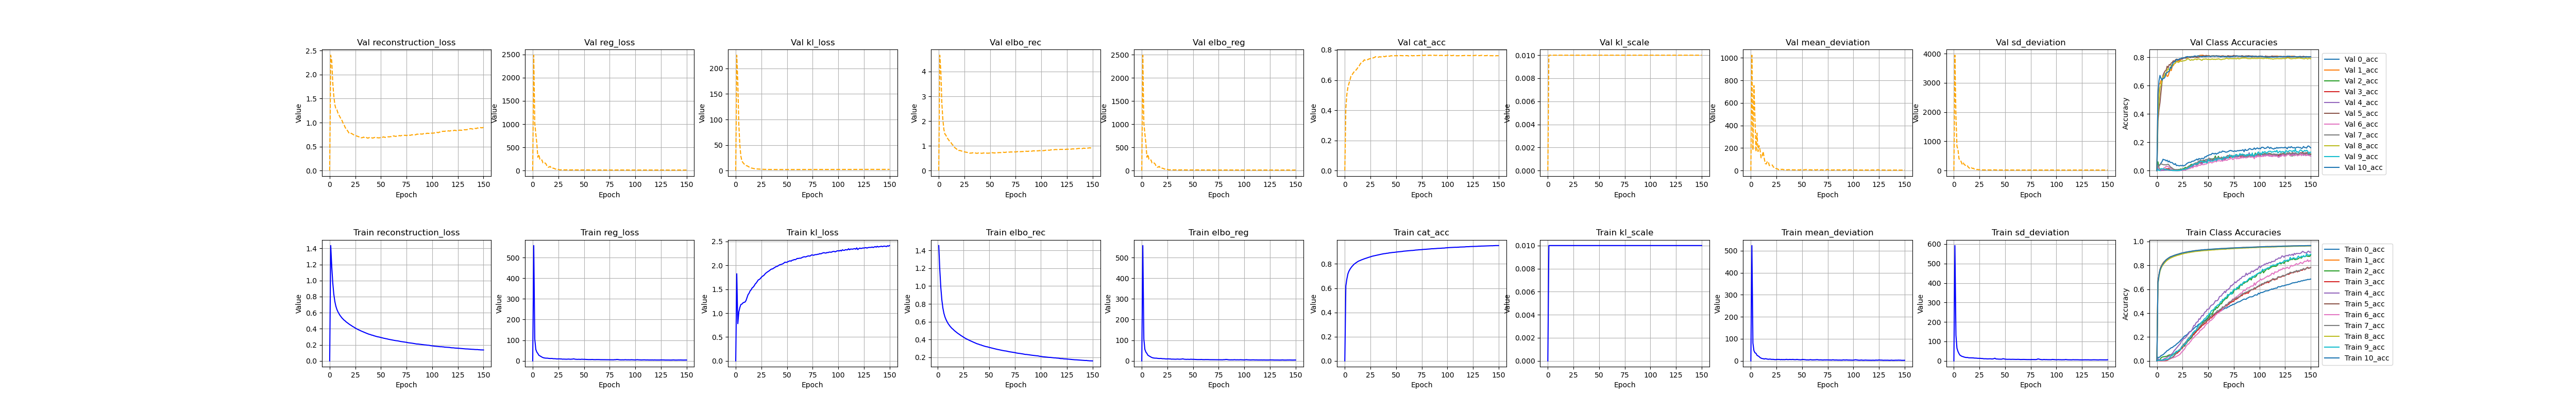

The data file committed next to this chart (first rows):
, kl_loss, kl_scale, elbo_rec, elbo_reg, reg_loss, epoch, cat_acc, reconstruction_loss, mean_deviation, sd_deviation, 0_acc, 1_acc, 2_acc, 3_acc, 4_acc, 5_acc, 6_acc, 7_acc, 8_acc, 9_acc, 10_acc, val_kl_loss, val_kl_scale
0, 0.0, 0.0, , 4.67360096004886e-310, 4.67360096005044e-310, 4.67359808697413e-310, 4.6735980858384e-310, 1.14129376455e-313, 4.67360098441934e-310, 4.67360099287404e-310, 4.6735979260548e-310, 1.1412937591e-313, 4.67359885831124e-310, 4.6735988582721e-310, 4.67359800115537e-310, 1.14129426983e-313, 6.9388230495325e-310, 6.9388230495325e-310, 6.9388230495325e-310, 6.9388230495333e-310, 6.9388230495333e-310, 6.9388230495333e-310, 6.9388230495333e-310
1, 1.825, 0.01, 1.454, 557.8, 557.8, 0.0, 0.6187, 1.435, 523.3, 592.2, 0.03087, 0.659, 0.005594, 0.004934, 0.01921, 0.6658, 0.001503, 0.004037, 0.6433, 0.006673, 0.6535, 225.8, 0.01
2, 0.7794, 0.01, 1.182, 106.1, 106.1, 1.0, 0.6756, 1.175, 80.84, 131.4, 0.02826, 0.7203, 0.002165, 0.0006196, 0.01148, 0.7239, 0.0002959, 0.002933, 0.7038, 0.006007, 0.7171, 174.6, 0.01
3, 1.026, 0.01, 0.9808, 55.84, 55.83, 2.0, 0.7174, 0.9705, 46.49, 65.16, 0.03441, 0.767, 0.01212, 0.0002275, 0.01053, 0.7618, 0.0008996, 0.004233, 0.7491, 0.005327, 0.7627, 90.24, 0.01
4, 1.117, 0.01, 0.8424, 42.75, 42.74, 3.0, 0.7398, 0.8313, 36.95, 48.53, 0.04439, 0.7915, 0.02417, 0.0001131, 0.006786, 0.784, 0.001948, 0.004759, 0.7746, 0.007348, 0.7846, 50.14, 0.01
5, 1.181, 0.01, 0.7528, 35.92, 35.91, 4.0, 0.7551, 0.741, 34.45, 37.37, 0.04798, 0.8075, 0.03209, 0.0004517, 0.007547, 0.7985, 0.001499, 0.005643, 0.792, 0.005632, 0.8017, 28.35, 0.01
6, 1.19, 0.01, 0.6935, 27.36, 27.34, 5.0, 0.7678, 0.6816, 25.44, 29.25, 0.05228, 0.8212, 0.03331, 0.000566, 0.0118, 0.8111, 0.00181, 0.005956, 0.8049, 0.007928, 0.8155, 18.62, 0.01
7, 1.214, 0.01, 0.6535, 24.41, 24.4, 6.0, 0.779, 0.6414, 22.58, 26.21, 0.05967, 0.8317, 0.03624, 0.000675, 0.01722, 0.8229, 0.002088, 0.007438, 0.816, 0.007098, 0.828, 15.76, 0.01
8, 1.226, 0.01, 0.6246, 21.4, 21.39, 7.0, 0.7883, 0.6123, 19.8, 22.98, 0.06906, 0.8388, 0.03577, 0.001362, 0.02131, 0.8341, 0.004662, 0.008241, 0.8262, 0.01051, 0.8374, 13.18, 0.01
9, 1.231, 0.01, 0.6015, 18.47, 18.46, 8.0, 0.7969, 0.5891, 15, 21.91, 0.07622, 0.8476, 0.039, 0.003294, 0.02319, 0.8429, 0.006668, 0.01034, 0.8353, 0.01234, 0.8473, 11.75, 0.01
10, 1.263, 0.01, 0.5801, 16.16, 16.15, 9.0, 0.804, 0.5675, 12.63, 19.67, 0.08667, 0.853, 0.03909, 0.005738, 0.0303, 0.8495, 0.01192, 0.01453, 0.8426, 0.01193, 0.854, 9.978, 0.01
11, 1.324, 0.01, 0.5639, 14.59, 14.57, 10.0, 0.8099, 0.5507, 10.58, 18.56, 0.08903, 0.8598, 0.04687, 0.009708, 0.03529, 0.8554, 0.01404, 0.01668, 0.8489, 0.0151, 0.8602, 9.367, 0.01
12, 1.387, 0.01, 0.548, 13.8, 13.79, 11.0, 0.8162, 0.5342, 10.3, 17.28, 0.09762, 0.8656, 0.04898, 0.0141, 0.03952, 0.8622, 0.01463, 0.01947, 0.8547, 0.02312, 0.8659, 8.155, 0.01
13, 1.416, 0.01, 0.5348, 13.16, 13.14, 12.0, 0.8213, 0.5206, 8.368, 17.91, 0.1028, 0.8709, 0.05149, 0.01829, 0.04528, 0.8678, 0.01839, 0.02299, 0.8601, 0.03165, 0.8711, 7.005, 0.01
14, 1.465, 0.01, 0.5226, 13.39, 13.38, 13.0, 0.8252, 0.508, 10.25, 16.51, 0.1108, 0.8742, 0.04941, 0.02285, 0.05529, 0.8705, 0.02183, 0.02699, 0.8642, 0.04273, 0.875, 6.209, 0.01
15, 1.489, 0.01, 0.5135, 12.63, 12.61, 14.0, 0.8284, 0.4986, 9.37, 15.86, 0.1117, 0.8774, 0.05245, 0.02678, 0.06211, 0.8743, 0.02611, 0.02962, 0.868, 0.04493, 0.8772, 5.126, 0.01
16, 1.528, 0.01, 0.5014, 12.2, 12.18, 15.0, 0.8324, 0.4861, 8.423, 15.94, 0.12, 0.8808, 0.0548, 0.03476, 0.07285, 0.8785, 0.02612, 0.03723, 0.8719, 0.05923, 0.8815, 4.675, 0.01
17, 1.544, 0.01, 0.4918, 11.56, 11.54, 16.0, 0.8357, 0.4764, 7.343, 15.74, 0.126, 0.8836, 0.05875, 0.04522, 0.08825, 0.8813, 0.03048, 0.04503, 0.8748, 0.06271, 0.8847, 4.204, 0.01
18, 1.573, 0.01, 0.4829, 11.89, 11.87, 17.0, 0.8387, 0.4672, 8.13, 15.61, 0.131, 0.887, 0.06392, 0.05577, 0.09572, 0.8842, 0.0323, 0.05525, 0.8776, 0.0716, 0.8876, 3.76, 0.01
19, 1.61, 0.01, 0.4736, 11.75, 11.73, 18.0, 0.8419, 0.4575, 8.063, 15.41, 0.14, 0.8904, 0.07043, 0.0631, 0.1073, 0.8867, 0.03807, 0.06632, 0.8807, 0.08177, 0.89, 3.33, 0.01
20, 1.632, 0.01, 0.4649, 10.76, 10.74, 19.0, 0.8451, 0.4486, 6.996, 14.49, 0.1473, 0.8925, 0.07601, 0.06506, 0.1166, 0.89, 0.04187, 0.07488, 0.8841, 0.07886, 0.8929, 3.263, 0.01
21, 1.663, 0.01, 0.4577, 10.64, 10.62, 20.0, 0.8473, 0.4411, 7.001, 14.24, 0.1533, 0.8946, 0.08657, 0.07636, 0.1277, 0.8917, 0.04588, 0.08457, 0.8861, 0.08947, 0.8949, 3.108, 0.01
22, 1.696, 0.01, 0.4489, 10.63, 10.61, 21.0, 0.8506, 0.4319, 7.046, 14.17, 0.1615, 0.8976, 0.09325, 0.08179, 0.1367, 0.8948, 0.05258, 0.0935, 0.8884, 0.08933, 0.8979, 2.988, 0.01
23, 1.705, 0.01, 0.441, 9.807, 9.79, 22.0, 0.8536, 0.424, 6.202, 13.38, 0.172, 0.9003, 0.09984, 0.09372, 0.1464, 0.8968, 0.05961, 0.09942, 0.891, 0.09442, 0.9009, 2.847, 0.01
24, 1.724, 0.01, 0.4346, 9.471, 9.454, 23.0, 0.856, 0.4174, 5.743, 13.17, 0.181, 0.9024, 0.1052, 0.1034, 0.168, 0.8996, 0.0731, 0.118, 0.8935, 0.1155, 0.9031, 2.659, 0.01
25, 1.752, 0.01, 0.4259, 9.886, 9.869, 24.0, 0.8588, 0.4084, 6.59, 13.15, 0.1879, 0.9043, 0.1086, 0.1102, 0.1717, 0.9016, 0.08016, 0.1278, 0.8961, 0.1225, 0.9047, 2.603, 0.01
26, 1.773, 0.01, 0.4194, 9.974, 9.957, 25.0, 0.8613, 0.4017, 6.869, 13.04, 0.2002, 0.9066, 0.1321, 0.1275, 0.1869, 0.9037, 0.09095, 0.1404, 0.898, 0.1277, 0.9066, 2.471, 0.01
27, 1.783, 0.01, 0.412, 9.478, 9.461, 26.0, 0.8639, 0.3942, 6.629, 12.29, 0.2082, 0.9089, 0.1231, 0.1315, 0.188, 0.9059, 0.09948, 0.1455, 0.9007, 0.1436, 0.9089, 2.432, 0.01
28, 1.804, 0.01, 0.406, 9.485, 9.467, 27.0, 0.8658, 0.388, 6.648, 12.29, 0.2124, 0.9105, 0.1421, 0.144, 0.1967, 0.907, 0.1172, 0.1575, 0.9024, 0.1394, 0.9108, 2.305, 0.01
29, 1.832, 0.01, 0.401, 8.413, 8.394, 28.0, 0.8675, 0.3827, 5.668, 11.12, 0.2181, 0.9121, 0.1489, 0.1544, 0.2087, 0.9089, 0.1294, 0.1664, 0.9036, 0.1605, 0.9117, 2.327, 0.01
30, 1.847, 0.01, 0.3946, 8.779, 8.761, 29.0, 0.8699, 0.3762, 6.525, 11, 0.2244, 0.9137, 0.1665, 0.171, 0.2189, 0.911, 0.1392, 0.1822, 0.9061, 0.1809, 0.9137, 2.205, 0.01
31, 1.865, 0.01, 0.3892, 8.55, 8.531, 30.0, 0.8716, 0.3706, 5.85, 11.21, 0.2371, 0.915, 0.1695, 0.1749, 0.2288, 0.9113, 0.1426, 0.1914, 0.9073, 0.1749, 0.9152, 2.183, 0.01
32, 1.878, 0.01, 0.3835, 8.44, 8.421, 31.0, 0.8735, 0.3648, 6.213, 10.63, 0.2453, 0.9163, 0.1814, 0.1887, 0.2457, 0.9137, 0.1552, 0.1968, 0.908, 0.1973, 0.9164, 2.157, 0.01
33, 1.893, 0.01, 0.3785, 8.13, 8.111, 32.0, 0.8755, 0.3596, 5.793, 10.43, 0.2465, 0.918, 0.1884, 0.1967, 0.2437, 0.9146, 0.1643, 0.2121, 0.9106, 0.2, 0.9182, 2.192, 0.01
34, 1.911, 0.01, 0.3733, 8.678, 8.659, 33.0, 0.8773, 0.3542, 6.558, 10.76, 0.2568, 0.9193, 0.1969, 0.2064, 0.2572, 0.9162, 0.1784, 0.2154, 0.9114, 0.2178, 0.9198, 2.131, 0.01
35, 1.924, 0.01, 0.3682, 8.948, 8.929, 34.0, 0.8789, 0.3489, 7.011, 10.85, 0.263, 0.9206, 0.2154, 0.2202, 0.276, 0.9172, 0.1895, 0.2333, 0.913, 0.2356, 0.9206, 2.143, 0.01
36, 1.927, 0.01, 0.3629, 8.332, 8.313, 35.0, 0.8806, 0.3437, 5.824, 10.8, 0.2716, 0.9217, 0.226, 0.2183, 0.2976, 0.919, 0.1934, 0.232, 0.9139, 0.2442, 0.9222, 2.146, 0.01
37, 1.943, 0.01, 0.358, 8.072, 8.053, 36.0, 0.8823, 0.3385, 6.23, 9.876, 0.2805, 0.9231, 0.2311, 0.2324, 0.2961, 0.9199, 0.2074, 0.2454, 0.916, 0.2526, 0.9231, 2.125, 0.01
38, 1.954, 0.01, 0.3531, 8.558, 8.538, 37.0, 0.8841, 0.3336, 6.685, 10.39, 0.2883, 0.9242, 0.2516, 0.2395, 0.317, 0.9208, 0.2146, 0.2538, 0.9171, 0.2541, 0.9242, 2.123, 0.01
39, 1.972, 0.01, 0.3498, 8.962, 8.942, 38.0, 0.8849, 0.33, 6.298, 11.59, 0.289, 0.9248, 0.2608, 0.2525, 0.3255, 0.9223, 0.2205, 0.2624, 0.9176, 0.2733, 0.9252, 2.074, 0.01
40, 1.976, 0.01, 0.3461, 10.05, 10.03, 39.0, 0.886, 0.3263, 6.326, 13.74, 0.3013, 0.9259, 0.2609, 0.2581, 0.3277, 0.9225, 0.2301, 0.2658, 0.9182, 0.2868, 0.926, 2.047, 0.01
41, 1.986, 0.01, 0.3408, 8.619, 8.599, 40.0, 0.888, 0.3209, 6.948, 10.25, 0.3087, 0.9265, 0.2771, 0.2663, 0.3528, 0.9243, 0.2374, 0.2803, 0.9198, 0.3012, 0.9278, 2.004, 0.01
42, 2.002, 0.01, 0.3394, 7.853, 7.833, 41.0, 0.8881, 0.3194, 5.914, 9.752, 0.3114, 0.9267, 0.2877, 0.2772, 0.3489, 0.9237, 0.2537, 0.2903, 0.9197, 0.308, 0.9275, 2.036, 0.01
43, 2.013, 0.01, 0.3336, 7.732, 7.712, 42.0, 0.8905, 0.3134, 5.811, 9.613, 0.3197, 0.9289, 0.29, 0.2836, 0.3671, 0.9255, 0.2588, 0.3024, 0.9216, 0.3163, 0.9295, 2.08, 0.01
44, 2.018, 0.01, 0.3305, 7.432, 7.411, 43.0, 0.8914, 0.3103, 5.879, 8.944, 0.3269, 0.9288, 0.3102, 0.2972, 0.3807, 0.9258, 0.266, 0.3036, 0.9224, 0.3294, 0.9297, 2.077, 0.01
45, 2.025, 0.01, 0.3264, 8.023, 8.003, 44.0, 0.8926, 0.3062, 6.882, 9.124, 0.3299, 0.93, 0.3235, 0.3006, 0.3778, 0.9273, 0.2748, 0.3136, 0.9234, 0.3359, 0.9302, 2.056, 0.01
46, 2.034, 0.01, 0.3231, 7.321, 7.301, 45.0, 0.8939, 0.3028, 5.842, 8.76, 0.3383, 0.9311, 0.3207, 0.3086, 0.3978, 0.9278, 0.2794, 0.3205, 0.924, 0.35, 0.9316, 2.047, 0.01
47, 2.049, 0.01, 0.32, 7.54, 7.52, 46.0, 0.8949, 0.2995, 5.568, 9.471, 0.3386, 0.9319, 0.3378, 0.3151, 0.411, 0.9288, 0.2966, 0.3321, 0.9244, 0.3566, 0.932, 2.048, 0.01
48, 2.068, 0.01, 0.3184, 8.287, 8.267, 47.0, 0.8951, 0.2978, 5.102, 11.43, 0.3489, 0.9315, 0.3396, 0.32, 0.4145, 0.9291, 0.3048, 0.3301, 0.9247, 0.3617, 0.9317, 2.041, 0.01
49, 2.062, 0.01, 0.3148, 7.583, 7.563, 48.0, 0.8963, 0.2942, 4.982, 10.14, 0.3548, 0.9319, 0.3472, 0.3368, 0.4319, 0.9295, 0.3138, 0.3429, 0.9254, 0.3777, 0.9329, 2.034, 0.01
50, 2.066, 0.01, 0.3117, 7.739, 7.719, 49.0, 0.8976, 0.291, 6.435, 9.002, 0.3549, 0.9341, 0.3684, 0.3426, 0.4332, 0.9305, 0.3165, 0.3487, 0.9265, 0.3789, 0.934, 2.061, 0.01
51, 2.079, 0.01, 0.3086, 7.597, 7.577, 50.0, 0.8986, 0.2878, 6.534, 8.619, 0.3637, 0.934, 0.3757, 0.3448, 0.4365, 0.9314, 0.328, 0.3583, 0.9271, 0.3996, 0.9346, 2.061, 0.01
52, 2.088, 0.01, 0.306, 7.026, 7.005, 51.0, 0.8994, 0.2851, 5.882, 8.128, 0.3721, 0.9338, 0.3941, 0.3618, 0.4562, 0.9312, 0.3378, 0.3694, 0.9277, 0.3941, 0.9349, 2.081, 0.01
53, 2.096, 0.01, 0.3024, 6.975, 6.954, 52.0, 0.9006, 0.2814, 5.693, 8.215, 0.3763, 0.9349, 0.3938, 0.3592, 0.4656, 0.9322, 0.341, 0.3775, 0.9285, 0.4196, 0.9357, 2.034, 0.01
54, 2.088, 0.01, 0.3, 6.541, 6.52, 53.0, 0.9015, 0.2791, 4.678, 8.361, 0.3779, 0.9354, 0.3898, 0.3683, 0.4694, 0.9333, 0.349, 0.3804, 0.9295, 0.4239, 0.9364, 2.051, 0.01
55, 2.108, 0.01, 0.2972, 6.521, 6.5, 54.0, 0.9023, 0.2761, 4.939, 8.062, 0.3853, 0.9364, 0.4157, 0.3783, 0.4734, 0.9338, 0.358, 0.3869, 0.9297, 0.4292, 0.9368, 2.065, 0.01
56, 2.11, 0.01, 0.295, 6.238, 6.217, 55.0, 0.9029, 0.2739, 4.515, 7.92, 0.3865, 0.9366, 0.4289, 0.3849, 0.4861, 0.9339, 0.3671, 0.3953, 0.93, 0.4358, 0.937, 2.024, 0.01
57, 2.123, 0.01, 0.2916, 6.581, 6.559, 56.0, 0.9046, 0.2703, 4.821, 8.298, 0.3965, 0.938, 0.4302, 0.3976, 0.5034, 0.9348, 0.3837, 0.4008, 0.9314, 0.4525, 0.9382, 2.077, 0.01
58, 2.118, 0.01, 0.2889, 7.069, 7.048, 57.0, 0.9053, 0.2677, 5.949, 8.146, 0.4013, 0.9384, 0.449, 0.3967, 0.5035, 0.9355, 0.3887, 0.4092, 0.9323, 0.456, 0.9384, 2.056, 0.01
59, 2.13, 0.01, 0.2868, 6.5, 6.479, 58.0, 0.906, 0.2655, 5.071, 7.887, 0.4073, 0.9385, 0.4429, 0.4015, 0.5052, 0.9359, 0.3986, 0.4216, 0.9321, 0.4669, 0.9388, 2.077, 0.01
... 91 more rows
